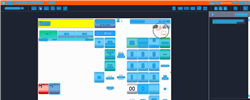
Task: Trigger Based Attended Automation
Workflow: NAMOS_KH_NoSale

Step 1: Computer Vision in window 'Web Rep Console*' (msedge.exe)

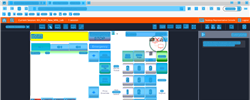
Step 2: CV refresh

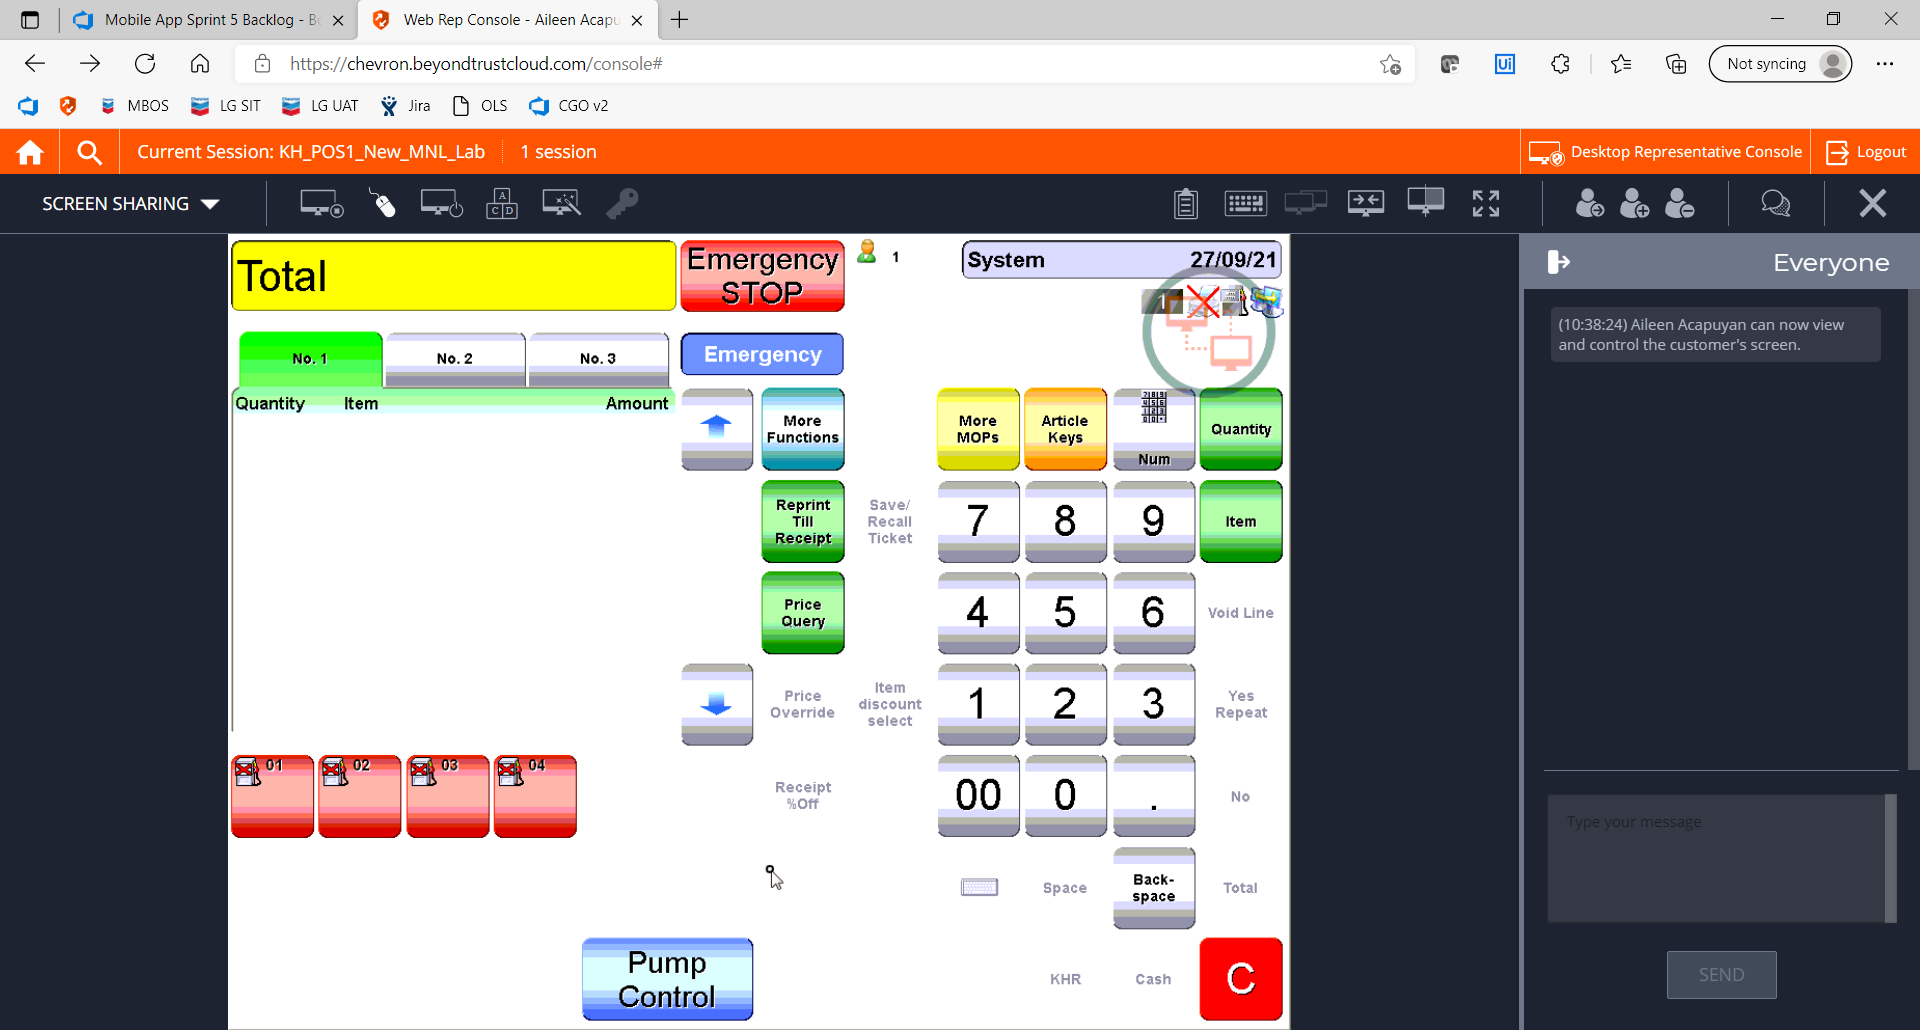
Step 3: CVCache

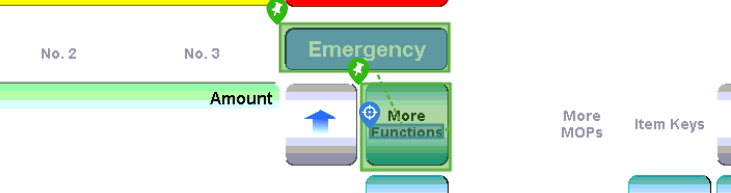
Step 4 [try]: CV Click - Text

Step 5: CvDescriptor (same screen as step 4)

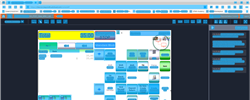
Step 6: CVRefresh

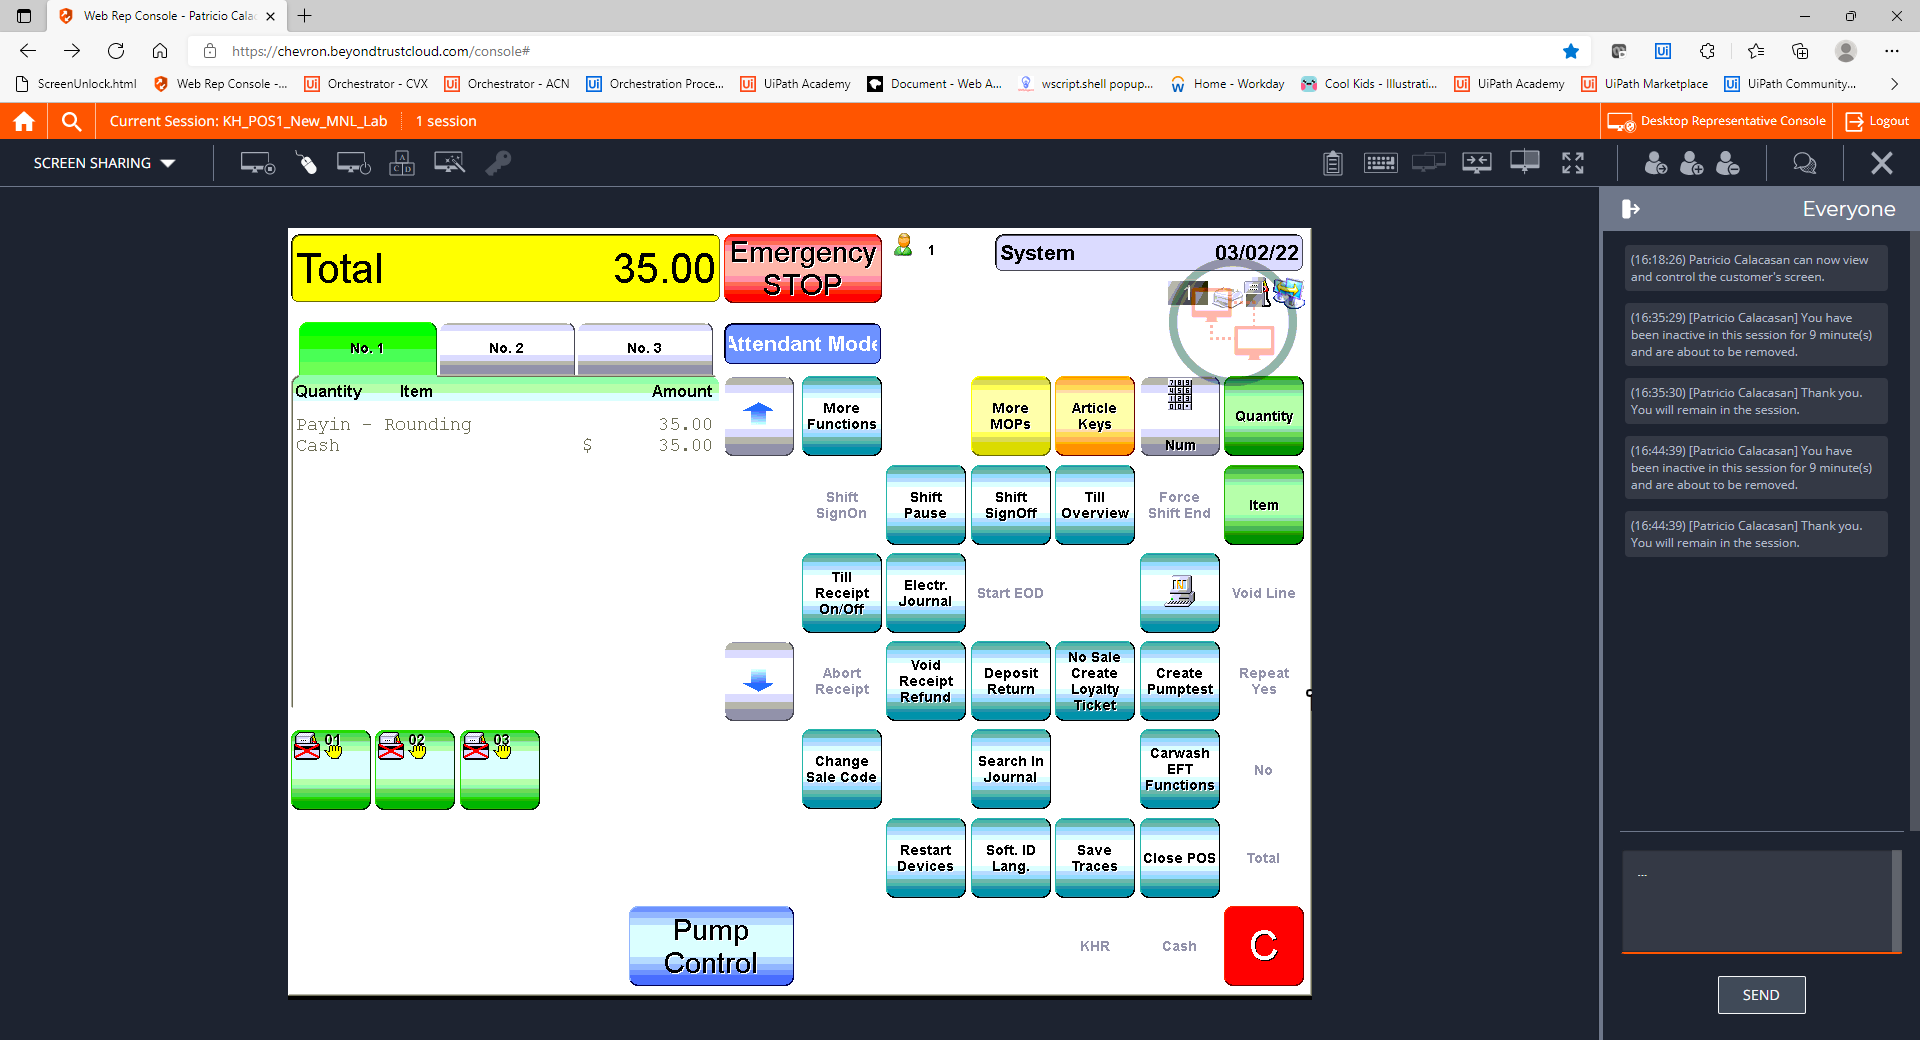
Step 7: CVCache

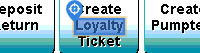
Step 8 [try]: CV Click - Text

Step 9: CvDescriptor (same screen as step 8)

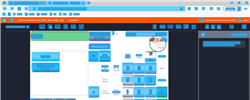
Step 10: CV refresh

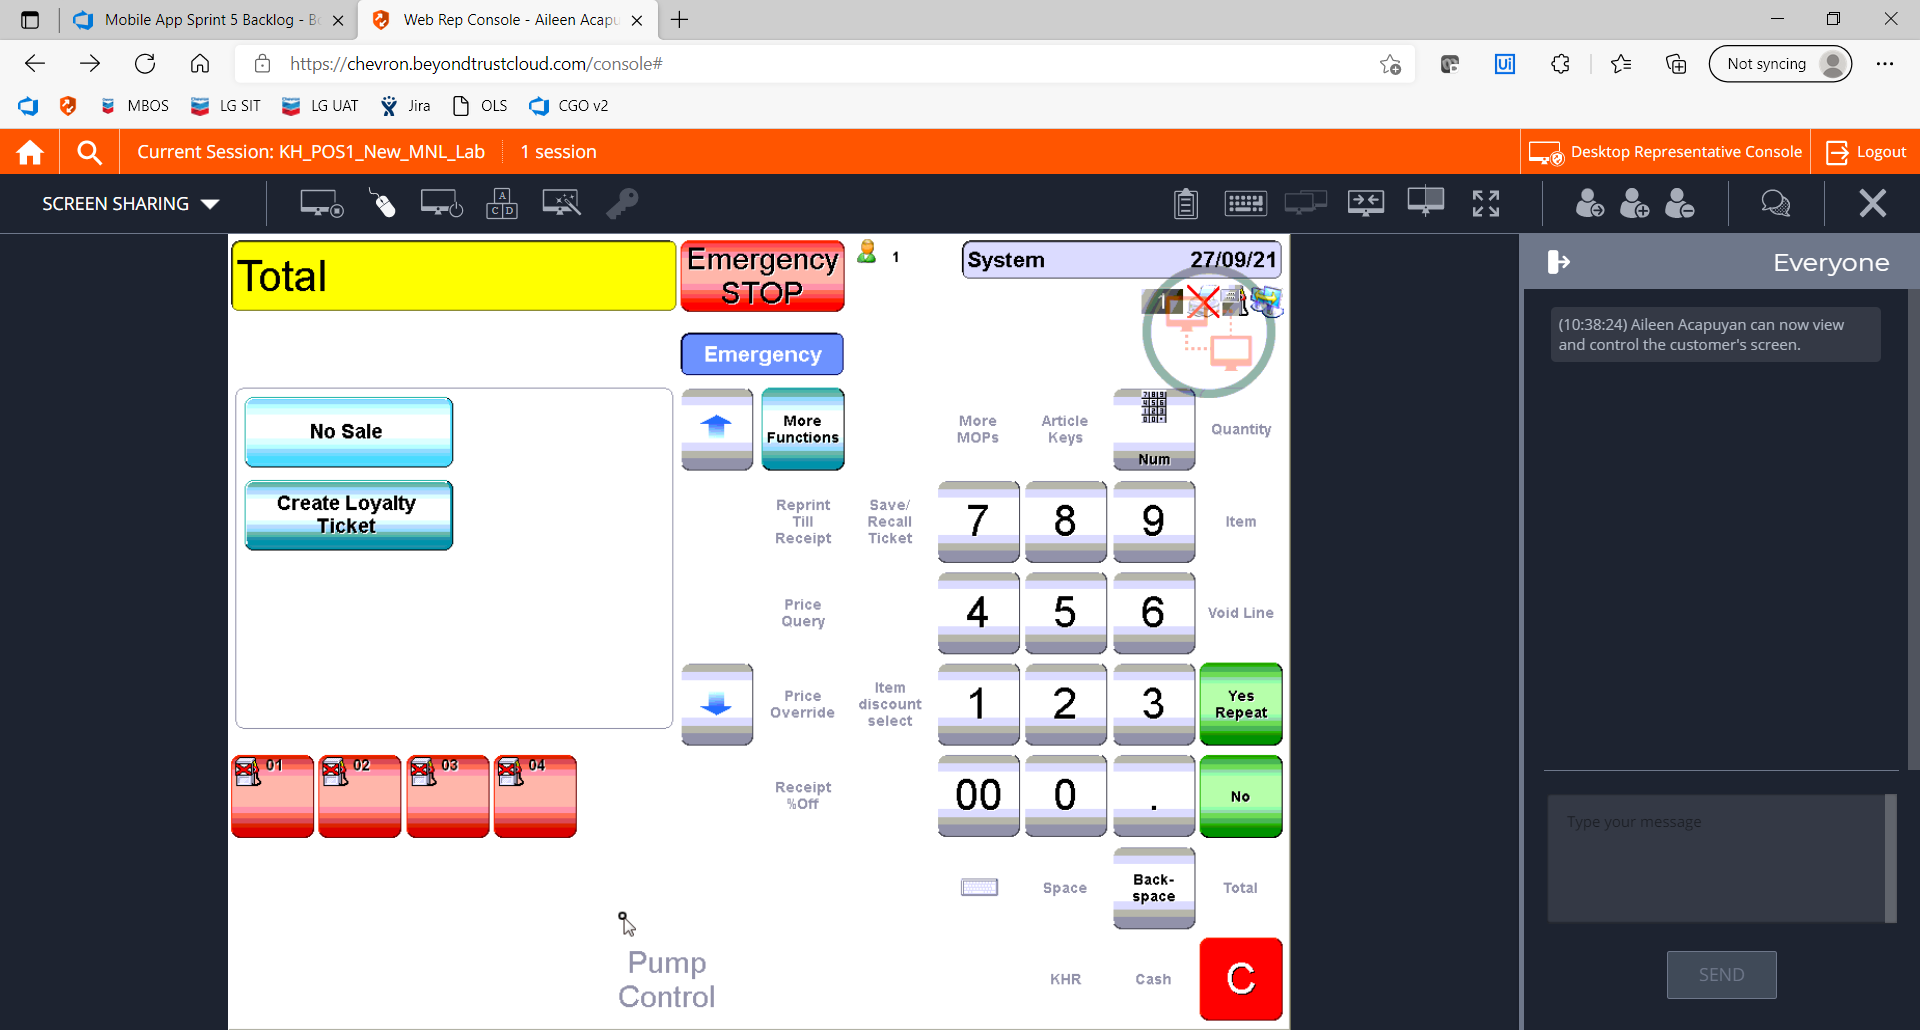
Step 11: CVCache

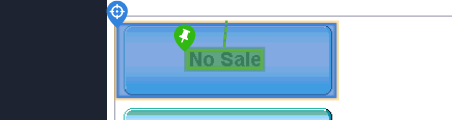
Step 12 [try]: CV Click - Button

Step 13: CvDescriptor (same screen as step 12)

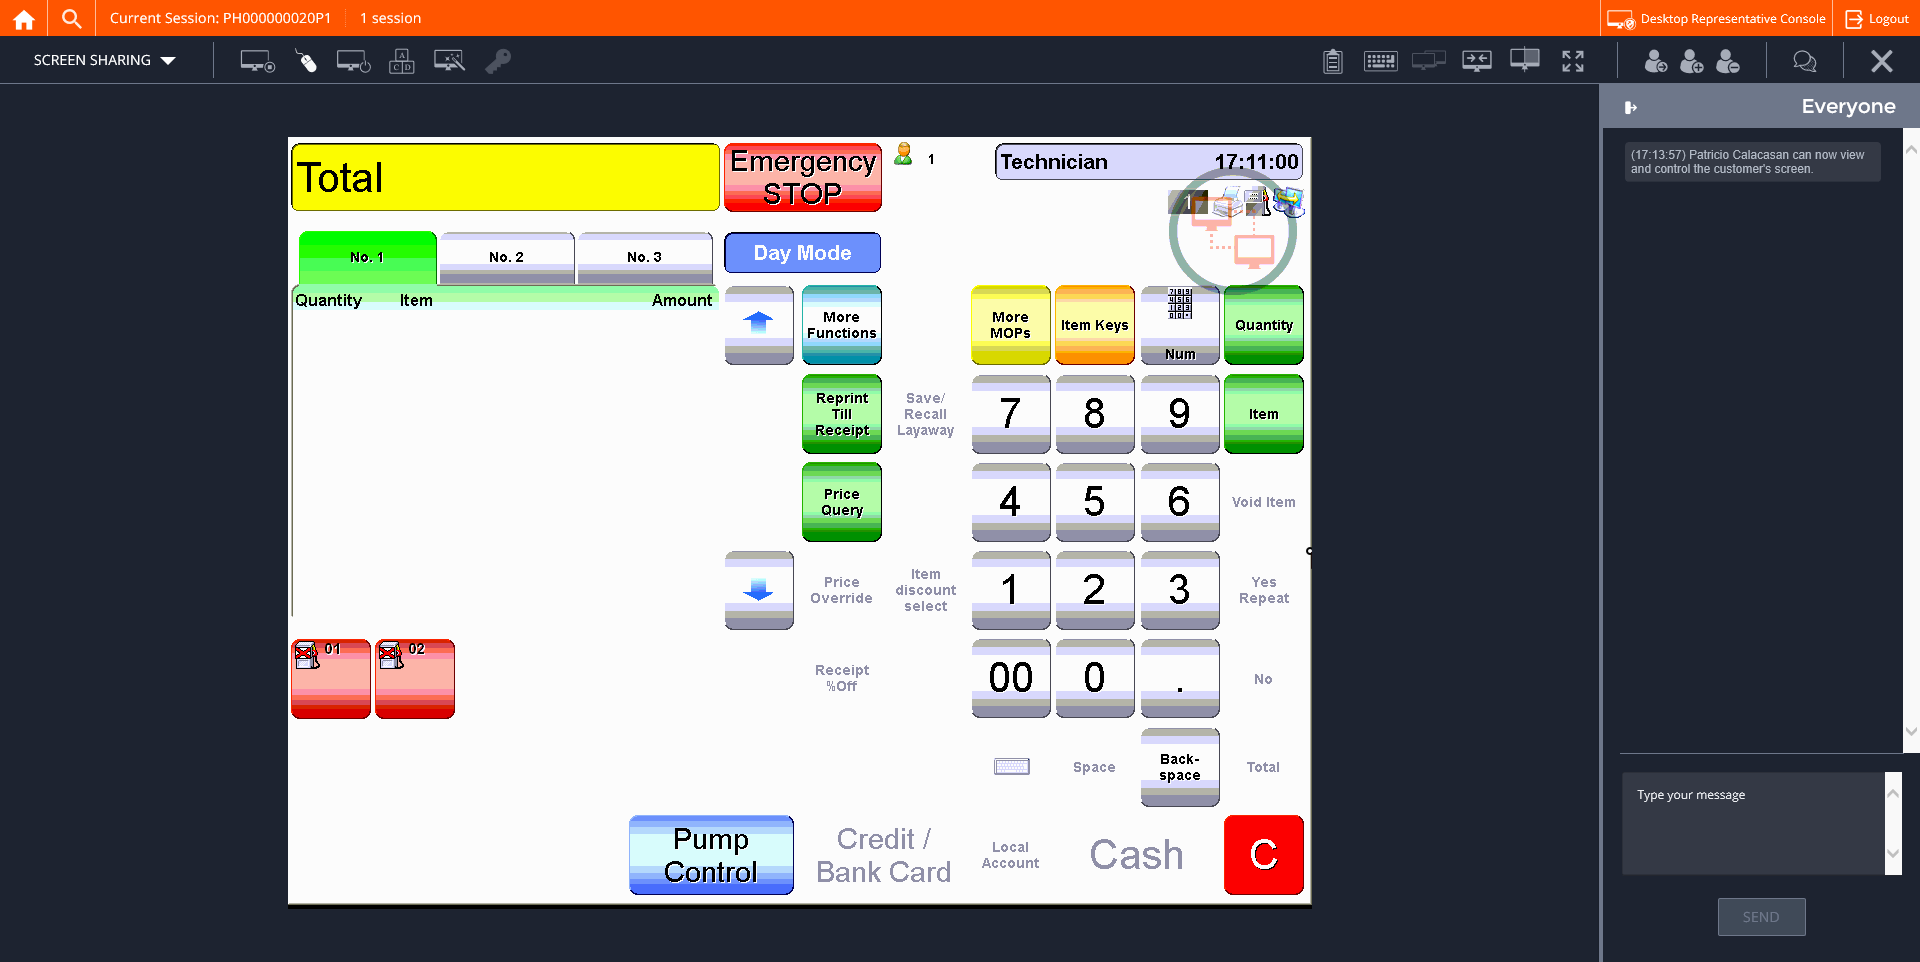
Step 14: CVCache